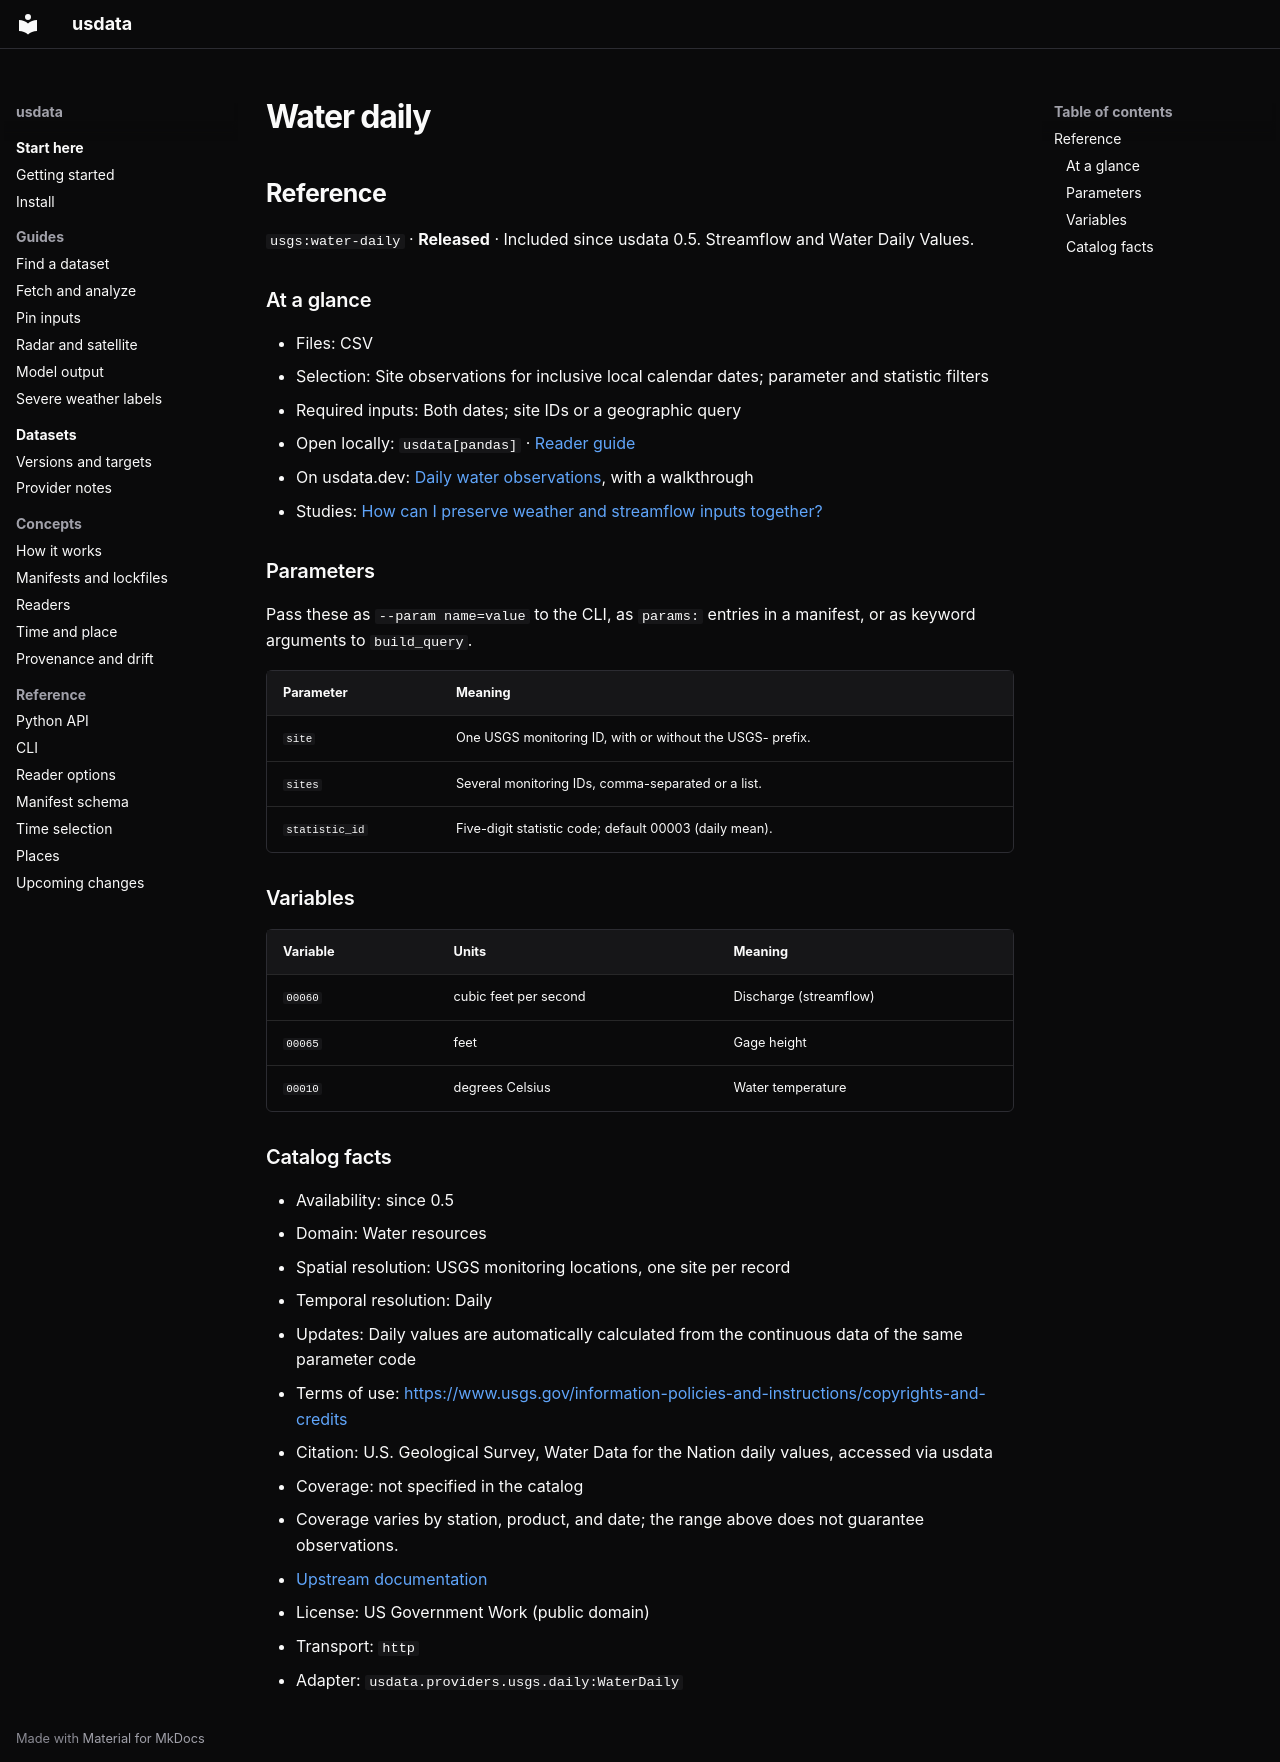

repository: jakeryderv/usdata · page: generated/catalog/usgs/water-daily/index.html · generator: mkdocs

<!-- Generated from src/usdata/data/registry.yaml by `just docs`. Do not edit by hand. -->

## Reference

`usgs:water-daily` · **Released** · Included since usdata 0.5. Streamflow and Water Daily Values.

### At a glance

- Files: CSV
- Selection: Site observations for inclusive local calendar dates; parameter and statistic filters
- Required inputs: Both dates; site IDs or a geographic query
- Open locally: `usdata[pandas]` · [Reader guide](../reference/readers.md)
- On usdata.dev: [Daily water observations](https://usdata.dev/datasets/usgs/water-daily/), with a walkthrough
- Studies: [How can I preserve weather and streamflow inputs together?](https://usdata.dev/studies/weather-and-streamflow/)

### Parameters

Pass these as `--param name=value` to the CLI, as `params:` entries in a manifest, or as keyword arguments to `build_query`.

| Parameter | Meaning |
|---|---|
| `site` | One USGS monitoring ID, with or without the USGS- prefix. |
| `sites` | Several monitoring IDs, comma-separated or a list. |
| `statistic_id` | Five-digit statistic code; default 00003 (daily mean). |

### Variables

| Variable | Units | Meaning |
|---|---|---|
| `00060` | cubic feet per second | Discharge (streamflow) |
| `00065` | feet | Gage height |
| `00010` | degrees Celsius | Water temperature |

### Catalog facts

- Availability: since 0.5
- Domain: Water resources
- Spatial resolution: USGS monitoring locations, one site per record
- Temporal resolution: Daily
- Updates: Daily values are automatically calculated from the continuous data of the same parameter code
- Terms of use: <https://www.usgs.gov/information-policies-and-instructions/copyrights-and-credits>
- Citation: U.S. Geological Survey, Water Data for the Nation daily values, accessed via usdata
- Coverage: not specified in the catalog
- Coverage varies by station, product, and date; the range above does not guarantee observations.
- [Upstream documentation](https://api.waterdata.usgs.gov/)
- License: US Government Work (public domain)
- Transport: `http`
- Adapter: `usdata.providers.usgs.daily:WaterDaily`
